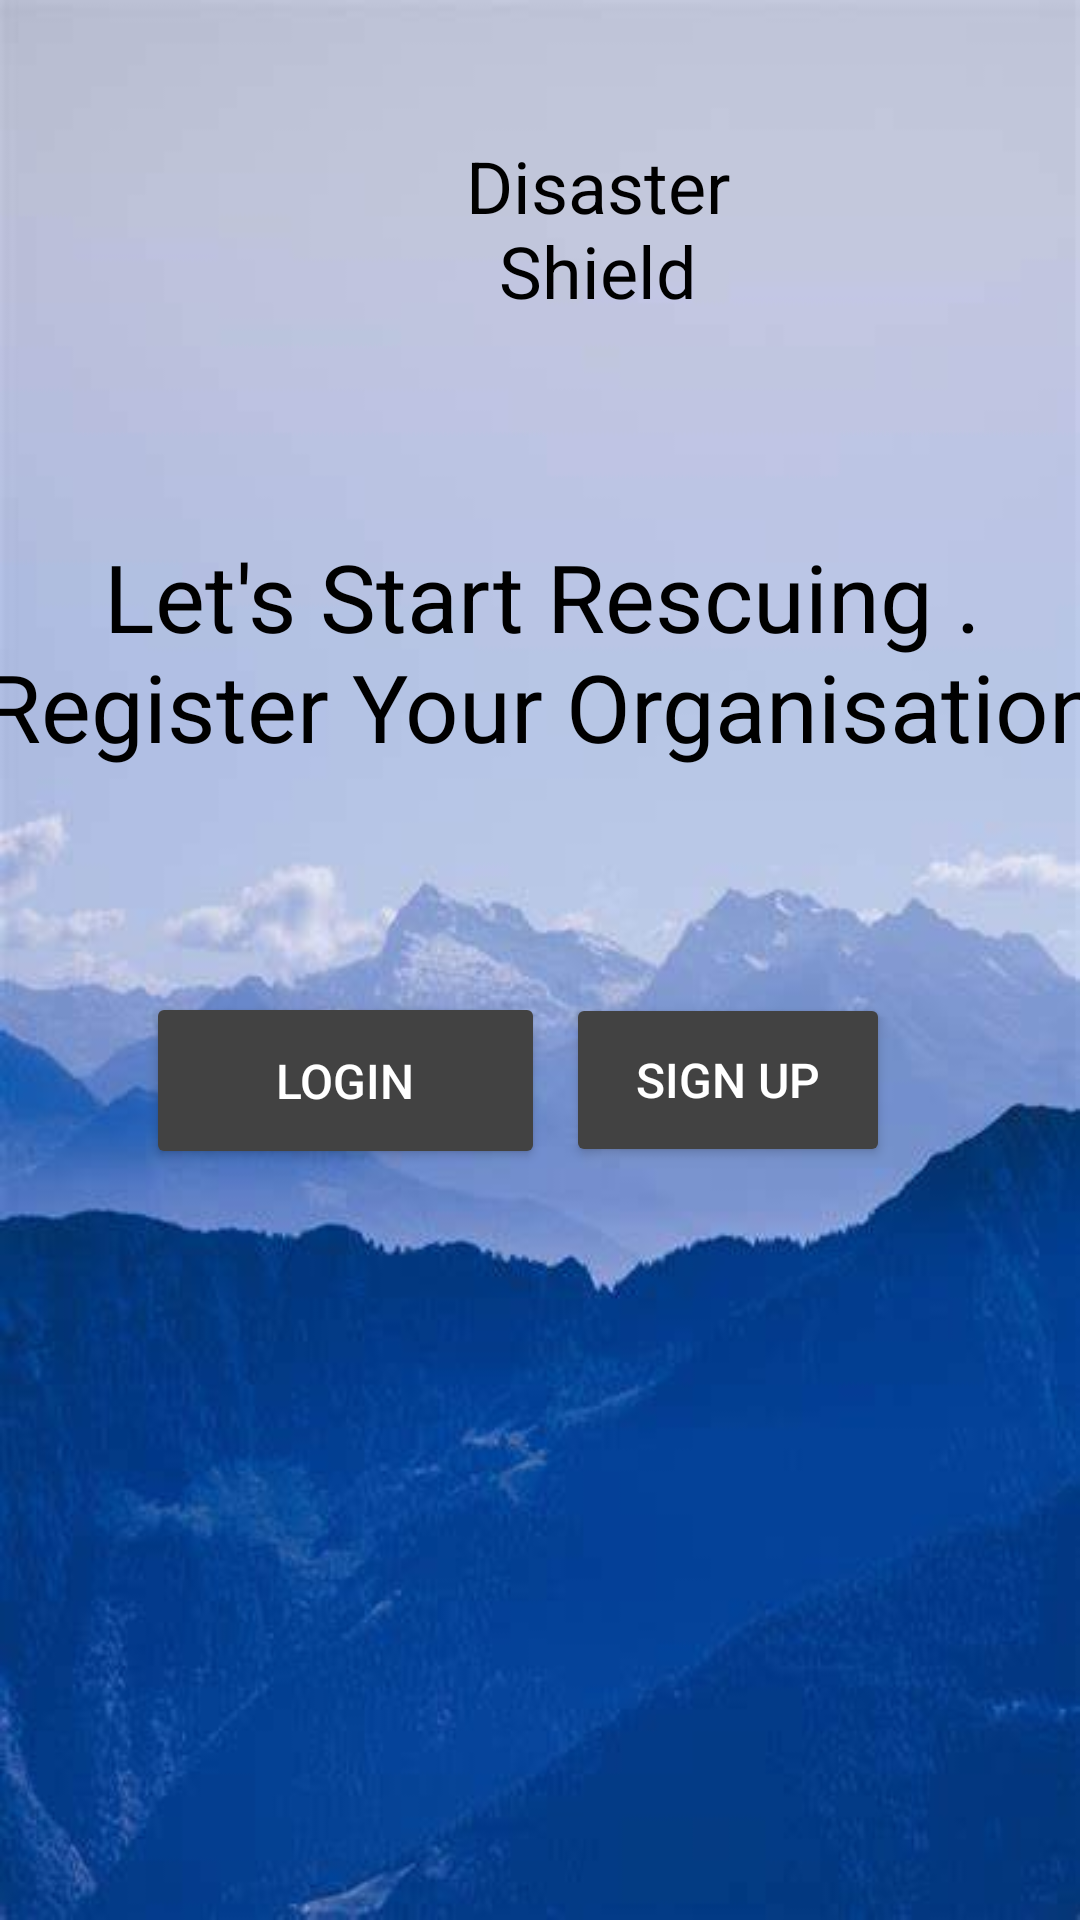

Write the Android layout XML for this screen, with the resource values it uses.
<!-- AndroidManifest.xml: application theme Theme.DisasterShield -->
<!-- res/layout/activity_main.xml -->
<?xml version="1.0" encoding="utf-8"?>
<androidx.constraintlayout.widget.ConstraintLayout xmlns:android="http://schemas.android.com/apk/res/android"
    xmlns:app="http://schemas.android.com/apk/res-auto"
    xmlns:tools="http://schemas.android.com/tools"
    android:layout_width="match_parent"
    android:layout_height="match_parent"
    android:background="@drawable/o"
    android:orientation="vertical"
    tools:context=".MainActivity">


    <ImageView
        android:id="@+id/imageView2"
        android:layout_width="94dp"
        android:layout_height="69dp"
        app:layout_constraintBottom_toBottomOf="parent"
        app:layout_constraintEnd_toEndOf="parent"
        app:layout_constraintHorizontal_bias="0.287"
        app:layout_constraintStart_toStartOf="parent"
        app:layout_constraintTop_toTopOf="parent"
        app:layout_constraintVertical_bias="0.076"
        app:srcCompat="@drawable/windstorm" />

    <TextView
        android:layout_width="378dp"
        android:layout_height="166dp"
        android:backgroundTint="@color/white"
        android:text="Let's Start Rescuing . Register Your Organisation"
        android:textAlignment="center"
        android:textColor="@color/black"
        android:textSize="94px"
        app:layout_constraintBottom_toBottomOf="parent"
        app:layout_constraintEnd_toEndOf="parent"
        app:layout_constraintHorizontal_bias="0.484"
        app:layout_constraintStart_toStartOf="parent"
        app:layout_constraintTop_toTopOf="parent"
        app:layout_constraintVertical_bias="0.375">

    </TextView>

    <TextView
        android:id="@+id/textView4"
        android:layout_width="154dp"
        android:layout_height="66dp"
        android:gravity="center"
        android:text="Disaster    Shield"
        android:textColor="@color/black"
        android:textSize="24sp"
        app:layout_constraintBottom_toBottomOf="parent"
        app:layout_constraintEnd_toEndOf="parent"
        app:layout_constraintHorizontal_bias="0.594"
        app:layout_constraintStart_toStartOf="parent"
        app:layout_constraintTop_toTopOf="parent"
        app:layout_constraintVertical_bias="0.075" />

    <Button
        android:id="@+id/Rescuer"
        android:layout_width="133dp"
        android:layout_height="59dp"
        android:backgroundTint="@color/cardview_dark_background"
        android:text="Login"
        android:textColor="@color/white"
        android:textSize="16sp"
        app:layout_constraintBottom_toBottomOf="parent"
        app:layout_constraintEnd_toEndOf="parent"
        app:layout_constraintHorizontal_bias="0.215"
        app:layout_constraintStart_toStartOf="parent"
        app:layout_constraintTop_toTopOf="parent"
        app:layout_constraintVertical_bias="0.569" />

    <Button
        android:id="@+id/Rescued"
        android:layout_width="108dp"
        android:layout_height="58dp"
        android:backgroundTint="@color/cardview_dark_background"
        android:text="Sign Up"
        android:textColor="@color/white"
        android:textSize="16sp"
        app:layout_constraintBottom_toBottomOf="parent"
        app:layout_constraintEnd_toEndOf="parent"
        app:layout_constraintHorizontal_bias="0.749"
        app:layout_constraintStart_toStartOf="parent"
        app:layout_constraintTop_toTopOf="parent"
        app:layout_constraintVertical_bias="0.569" />


</androidx.constraintlayout.widget.ConstraintLayout>
<!-- resources referenced by this layout -->
<resources>
  <color name="black">#FF000000</color>
  <color name="white">#FFFFFFFF</color>
  <!-- drawable o: jpeg bitmap (drawable, 16342 bytes) -->
  <style name="Theme.DisasterShield" parent="Base.Theme.DisasterShield" />
  <style name="Base.Theme.DisasterShield" parent="Theme.Material3.DayNight.NoActionBar">
          
          
      </style>
</resources>
